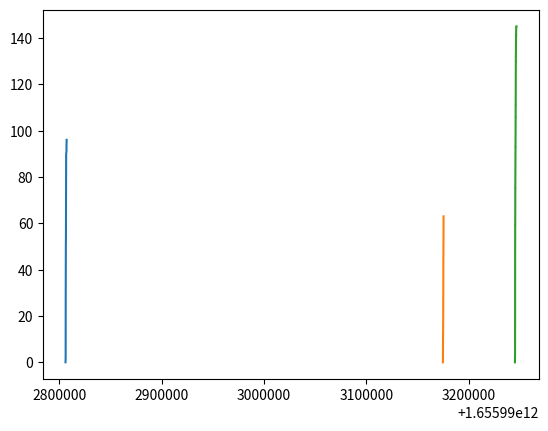

This figure's Python source:
import math
import random

import numpy as np
import matplotlib.pyplot as plt

trail_1 = [
    [
        0,
        0,
        1655992806103
    ],
    [
        2,
        -1,
        1655992806228
    ],
    [
        4,
        -1,
        1655992806236
    ],
    [
        7,
        -1,
        1655992806244
    ],
    [
        10,
        -1,
        1655992806253
    ],
    [
        14,
        -1,
        1655992806260
    ],
    [
        17,
        -1,
        1655992806268
    ],
    [
        20,
        -1,
        1655992806275
    ],
    [
        22,
        -1,
        1655992806282
    ],
    [
        25,
        -1,
        1655992806291
    ],
    [
        27,
        -1,
        1655992806299
    ],
    [
        29,
        -1,
        1655992806306
    ],
    [
        31,
        -1,
        1655992806315
    ],
    [
        32,
        -1,
        1655992806322
    ],
    [
        33,
        -1,
        1655992806331
    ],
    [
        35,
        -1,
        1655992806338
    ],
    [
        36,
        -1,
        1655992806347
    ],
    [
        37,
        -1,
        1655992806355
    ],
    [
        38,
        -1,
        1655992806362
    ],
    [
        40,
        -1,
        1655992806368
    ],
    [
        41,
        -1,
        1655992806376
    ],
    [
        43,
        -1,
        1655992806384
    ],
    [
        44,
        -1,
        1655992806392
    ],
    [
        46,
        -1,
        1655992806400
    ],
    [
        47,
        -1,
        1655992806409
    ],
    [
        48,
        -1,
        1655992806416
    ],
    [
        50,
        -1,
        1655992806425
    ],
    [
        51,
        -1,
        1655992806432
    ],
    [
        52,
        -1,
        1655992806456
    ],
    [
        53,
        -1,
        1655992806486
    ],
    [
        54,
        -1,
        1655992806502
    ],
    [
        55,
        -1,
        1655992806510
    ],
    [
        56,
        -1,
        1655992806519
    ],
    [
        57,
        -1,
        1655992806526
    ],
    [
        59,
        -1,
        1655992806542
    ],
    [
        61,
        -1,
        1655992806550
    ],
    [
        62,
        -1,
        1655992806556
    ],
    [
        63,
        -1,
        1655992806564
    ],
    [
        65,
        0,
        1655992806572
    ],
    [
        66,
        0,
        1655992806580
    ],
    [
        67,
        0,
        1655992806588
    ],
    [
        69,
        1,
        1655992806597
    ],
    [
        71,
        1,
        1655992806604
    ],
    [
        72,
        1,
        1655992806612
    ],
    [
        73,
        1,
        1655992806620
    ],
    [
        75,
        1,
        1655992806628
    ],
    [
        76,
        1,
        1655992806636
    ],
    [
        77,
        1,
        1655992806642
    ],
    [
        78,
        1,
        1655992806650
    ],
    [
        80,
        1,
        1655992806658
    ],
    [
        81,
        1,
        1655992806667
    ],
    [
        82,
        1,
        1655992806674
    ],
    [
        84,
        1,
        1655992806682
    ],
    [
        85,
        1,
        1655992806690
    ],
    [
        86,
        2,
        1655992806698
    ],
    [
        87,
        2,
        1655992806708
    ],
    [
        88,
        2,
        1655992806714
    ],
    [
        89,
        2,
        1655992806723
    ],
    [
        90,
        2,
        1655992806736
    ],
    [
        91,
        3,
        1655992807038
    ],
    [
        92,
        3,
        1655992807046
    ],
    [
        93,
        3,
        1655992807055
    ],
    [
        94,
        3,
        1655992807070
    ],
    [
        95,
        3,
        1655992807168
    ],
    [
        96,
        3,
        1655992807196
    ]
]
trail_2 = [
    [
        0,
        0,
        1655993174890
    ],
    [
        1,
        0,
        1655993174989
    ],
    [
        3,
        1,
        1655993174996
    ],
    [
        4,
        3,
        1655993175004
    ],
    [
        6,
        3,
        1655993175012
    ],
    [
        7,
        4,
        1655993175019
    ],
    [
        8,
        4,
        1655993175025
    ],
    [
        9,
        5,
        1655993175034
    ],
    [
        10,
        5,
        1655993175049
    ],
    [
        11,
        5,
        1655993175058
    ],
    [
        12,
        5,
        1655993175082
    ],
    [
        13,
        5,
        1655993175118
    ],
    [
        14,
        5,
        1655993175136
    ],
    [
        15,
        5,
        1655993175143
    ],
    [
        16,
        5,
        1655993175176
    ],
    [
        17,
        5,
        1655993175196
    ],
    [
        18,
        5,
        1655993175210
    ],
    [
        19,
        5,
        1655993175222
    ],
    [
        20,
        5,
        1655993175238
    ],
    [
        21,
        5,
        1655993175254
    ],
    [
        23,
        5,
        1655993175261
    ],
    [
        24,
        5,
        1655993175270
    ],
    [
        25,
        5,
        1655993175278
    ],
    [
        27,
        5,
        1655993175285
    ],
    [
        28,
        5,
        1655993175294
    ],
    [
        29,
        5,
        1655993175302
    ],
    [
        30,
        5,
        1655993175308
    ],
    [
        32,
        5,
        1655993175316
    ],
    [
        33,
        5,
        1655993175323
    ],
    [
        34,
        5,
        1655993175332
    ],
    [
        35,
        5,
        1655993175340
    ],
    [
        36,
        5,
        1655993175348
    ],
    [
        37,
        5,
        1655993175356
    ],
    [
        39,
        5,
        1655993175363
    ],
    [
        40,
        5,
        1655993175372
    ],
    [
        41,
        6,
        1655993175379
    ],
    [
        43,
        6,
        1655993175388
    ],
    [
        44,
        6,
        1655993175395
    ],
    [
        45,
        7,
        1655993175403
    ],
    [
        46,
        7,
        1655993175410
    ],
    [
        47,
        7,
        1655993175429
    ],
    [
        48,
        7,
        1655993175438
    ],
    [
        49,
        7,
        1655993175454
    ],
    [
        50,
        7,
        1655993175461
    ],
    [
        51,
        7,
        1655993175484
    ],
    [
        52,
        7,
        1655993175497
    ],
    [
        53,
        7,
        1655993175516
    ],
    [
        54,
        7,
        1655993175523
    ],
    [
        55,
        7,
        1655993175532
    ],
    [
        57,
        7,
        1655993175539
    ],
    [
        58,
        7,
        1655993175548
    ],
    [
        59,
        7,
        1655993175556
    ],
    [
        60,
        7,
        1655993175564
    ],
    [
        61,
        7,
        1655993175572
    ],
    [
        63,
        7,
        1655993175586
    ]
]
trail_3 = [
    [
        0,
        0,
        1655993245339
    ],
    [
        4,
        0,
        1655993245469
    ],
    [
        9,
        0,
        1655993245476
    ],
    [
        15,
        0,
        1655993245482
    ],
    [
        20,
        0,
        1655993245490
    ],
    [
        26,
        0,
        1655993245498
    ],
    [
        31,
        1,
        1655993245507
    ],
    [
        35,
        1,
        1655993245514
    ],
    [
        39,
        1,
        1655993245523
    ],
    [
        42,
        2,
        1655993245530
    ],
    [
        45,
        2,
        1655993245538
    ],
    [
        48,
        2,
        1655993245546
    ],
    [
        50,
        2,
        1655993245554
    ],
    [
        52,
        2,
        1655993245563
    ],
    [
        53,
        3,
        1655993245570
    ],
    [
        55,
        3,
        1655993245578
    ],
    [
        57,
        3,
        1655993245584
    ],
    [
        59,
        3,
        1655993245601
    ],
    [
        59,
        4,
        1655993245608
    ],
    [
        60,
        4,
        1655993245616
    ],
    [
        61,
        4,
        1655993245624
    ],
    [
        63,
        4,
        1655993245640
    ],
    [
        64,
        5,
        1655993245648
    ],
    [
        65,
        5,
        1655993245657
    ],
    [
        68,
        6,
        1655993245664
    ],
    [
        70,
        6,
        1655993245672
    ],
    [
        71,
        6,
        1655993245678
    ],
    [
        72,
        6,
        1655993245686
    ],
    [
        74,
        6,
        1655993245694
    ],
    [
        75,
        6,
        1655993245702
    ],
    [
        75,
        7,
        1655993245710
    ],
    [
        77,
        7,
        1655993245718
    ],
    [
        78,
        7,
        1655993245746
    ],
    [
        79,
        7,
        1655993245754
    ],
    [
        80,
        7,
        1655993245763
    ],
    [
        81,
        7,
        1655993245777
    ],
    [
        83,
        7,
        1655993245784
    ],
    [
        84,
        7,
        1655993245800
    ],
    [
        85,
        7,
        1655993245808
    ],
    [
        86,
        7,
        1655993245817
    ],
    [
        87,
        7,
        1655993245824
    ],
    [
        88,
        8,
        1655993245840
    ],
    [
        89,
        9,
        1655993245859
    ],
    [
        90,
        9,
        1655993245862
    ],
    [
        91,
        9,
        1655993245871
    ],
    [
        92,
        9,
        1655993245886
    ],
    [
        93,
        9,
        1655993245894
    ],
    [
        93,
        10,
        1655993245902
    ],
    [
        94,
        10,
        1655993245910
    ],
    [
        95,
        10,
        1655993245926
    ],
    [
        96,
        10,
        1655993245934
    ],
    [
        97,
        10,
        1655993245942
    ],
    [
        98,
        10,
        1655993245956
    ],
    [
        99,
        10,
        1655993245964
    ],
    [
        100,
        11,
        1655993245972
    ],
    [
        101,
        12,
        1655993245980
    ],
    [
        103,
        12,
        1655993245996
    ],
    [
        104,
        12,
        1655993246005
    ],
    [
        105,
        12,
        1655993246012
    ],
    [
        106,
        12,
        1655993246020
    ],
    [
        106,
        13,
        1655993246028
    ],
    [
        108,
        13,
        1655993246036
    ],
    [
        109,
        13,
        1655993246044
    ],
    [
        110,
        13,
        1655993246059
    ],
    [
        111,
        13,
        1655993246066
    ],
    [
        111,
        14,
        1655993246075
    ],
    [
        112,
        14,
        1655993246084
    ],
    [
        113,
        14,
        1655993246091
    ],
    [
        114,
        15,
        1655993246098
    ],
    [
        115,
        15,
        1655993246107
    ],
    [
        116,
        15,
        1655993246114
    ],
    [
        117,
        15,
        1655993246124
    ],
    [
        119,
        15,
        1655993246130
    ],
    [
        120,
        15,
        1655993246136
    ],
    [
        121,
        15,
        1655993246144
    ],
    [
        123,
        15,
        1655993246152
    ],
    [
        124,
        15,
        1655993246160
    ],
    [
        125,
        16,
        1655993246168
    ],
    [
        126,
        16,
        1655993246178
    ],
    [
        127,
        16,
        1655993246185
    ],
    [
        129,
        16,
        1655993246201
    ],
    [
        130,
        16,
        1655993246217
    ],
    [
        130,
        17,
        1655993246234
    ],
    [
        131,
        17,
        1655993246238
    ],
    [
        132,
        17,
        1655993246247
    ],
    [
        133,
        17,
        1655993246271
    ],
    [
        134,
        18,
        1655993246290
    ],
    [
        135,
        18,
        1655993246306
    ],
    [
        136,
        18,
        1655993246344
    ],
    [
        137,
        18,
        1655993246364
    ],
    [
        138,
        19,
        1655993246377
    ],
    [
        139,
        19,
        1655993246384
    ],
    [
        140,
        19,
        1655993246432
    ],
    [
        141,
        19,
        1655993246478
    ],
    [
        141,
        20,
        1655993246498
    ],
    [
        142,
        20,
        1655993246506
    ],
    [
        143,
        20,
        1655993246528
    ],
    [
        144,
        20,
        1655993246548
    ],
    [
        145,
        20,
        1655993246580
    ],
    [
        145,
        21,
        1655993246748
    ],
    [
        145,
        22,
        1655993246792
    ]
]

def show_plt():
    for i in range(1, 4):
        trail_list = eval(f"trail_{i}")
        print(f"trail_{i}")
        x_trail = []
        y_trail = []
        t_trail = []
        for trail in trail_list:
            x = trail[0]
            y = trail[1]
            t = trail[2]
            x_trail.append(x)
            y_trail.append(y)
            t_trail.append(t)
        print(np.diff(x_trail))
        plt.plot(t_trail, x_trail)
    plt.show()


def easeOutQuint(x):
    return (1 - math.pow(1 - x, 5))


# 3
def get_trail(move_distence, show=False):
    def __set_pt_time(_dist):
        if _dist < 100:
            __need_time = int(random.uniform(500, 1500))
        else:
            __need_time = int(random.uniform(1000, 2000))
        __end_pt_time = []
        __move_pt_time = []
        __pos_z = []

        total_move_time = __need_time * random.uniform(0.8, 0.9)
        start_point_time = random.uniform(110, 200)
        __start_pt_time = [int(start_point_time)]

        sum_move_time = 0

        _tmp_total_move_time = total_move_time
        while True:
            delta_time = random.uniform(15, 20)
            if _tmp_total_move_time < delta_time:
                break

            sum_move_time += delta_time
            _tmp_total_move_time -= delta_time
            __move_pt_time.append(int(start_point_time + sum_move_time))

        last_pt_time = __move_pt_time[-1]
        __move_pt_time.append(int(last_pt_time + _tmp_total_move_time))

        sum_end_time = start_point_time + total_move_time
        other_point_time = __need_time - sum_end_time
        end_first_ptime = other_point_time / 2

        while True:
            delta_time = random.uniform(110, 200)
            if end_first_ptime - delta_time <= 0:
                break

            end_first_ptime -= delta_time
            sum_end_time += delta_time
            __end_pt_time.append(int(sum_end_time))

        __end_pt_time.append(int(sum_end_time + (other_point_time / 2 + end_first_ptime)))
        __pos_z.extend(__start_pt_time)
        __pos_z.extend(__move_pt_time)
        __pos_z.extend(__end_pt_time)
        return __pos_z

    def __get_pos_y(point_count):
        _pos_y = []
        start_y = random.randint(-1, 1)
        end_y = random.randint(-13, -5)
        x = np.linspace(start_y, end_y, point_count)
        for _, val in enumerate(x):
            _pos_y.append(int(val))

        return _pos_y

    time_list = __set_pt_time(move_distence)
    trail_length = len(time_list)
    t = np.linspace(-0.5, 1, trail_length)  # t
    mult = move_distence / 7.59375
    x = [int(mult * (easeOutQuint(i) + 6.59375)) for i in t]
    y = __get_pos_y(trail_length)
    # t=-0.5 x=-6.59375
    # t=1 x=7.59375
    delta_pt = abs(np.random.normal(scale=3, size=trail_length))
    for index in range(len(delta_pt)):
        change_x = int(x[index] + delta_pt[index])
        if index + 1 < trail_length and x[index + 1] > change_x:
            x[index] = change_x

    if show:
        delta_t = [i for i in range(trail_length)]
        plt.plot(delta_t, delta_pt, color='green')
        # plt.plot(time_list, x, color='red')
        plt.show()
    result = []
    print(x[-1] - x[0])
    for idx in range(trail_length):
        result.append([x[idx], y[idx], time_list[idx]])
    return result


def showeaseOutQuint(distance):
    def func(x):
        return 1 - pow(1 - x, 5) + 6.59375

    print(func(-0.5), func(1))
    x = np.linspace(-0.5, 1, 70)
    y = [distance / 7.59375 * func(i) for i in x]
    delta_pt = abs(np.random.normal(scale=1.1, size=70))
    for index in range(len(delta_pt)):
        change_y = int(x[index] + delta_pt[index])
        if index + 1 < 70 and y[index + 1] > change_y:
            y[index] += change_y
    t = np.linspace(100, 1200, 70)
    plt.plot(t, y)
    plt.show()


if __name__ == '__main__':
    show_plt()
    # distance = 100
    # # showeaseOutQuint(distance)
    # result = get_trail(random.randint(100, 200), False)
    # print(result)
    # """
    # 1. 收集轨迹
    # 2. 画出轨迹图像 找缓动函数相同形状
    # 3. 绘制缓动函数 找到符合形状的作用域
    # 4. 找到作用域内最大值 最小值 上下移动 *距离系数
    # 5. 替换时间（t）轴为自己的
    # 6. 高斯函数增加波动
    # 7. 细节修改 x轴 t轴 np.diff对比
    # """
